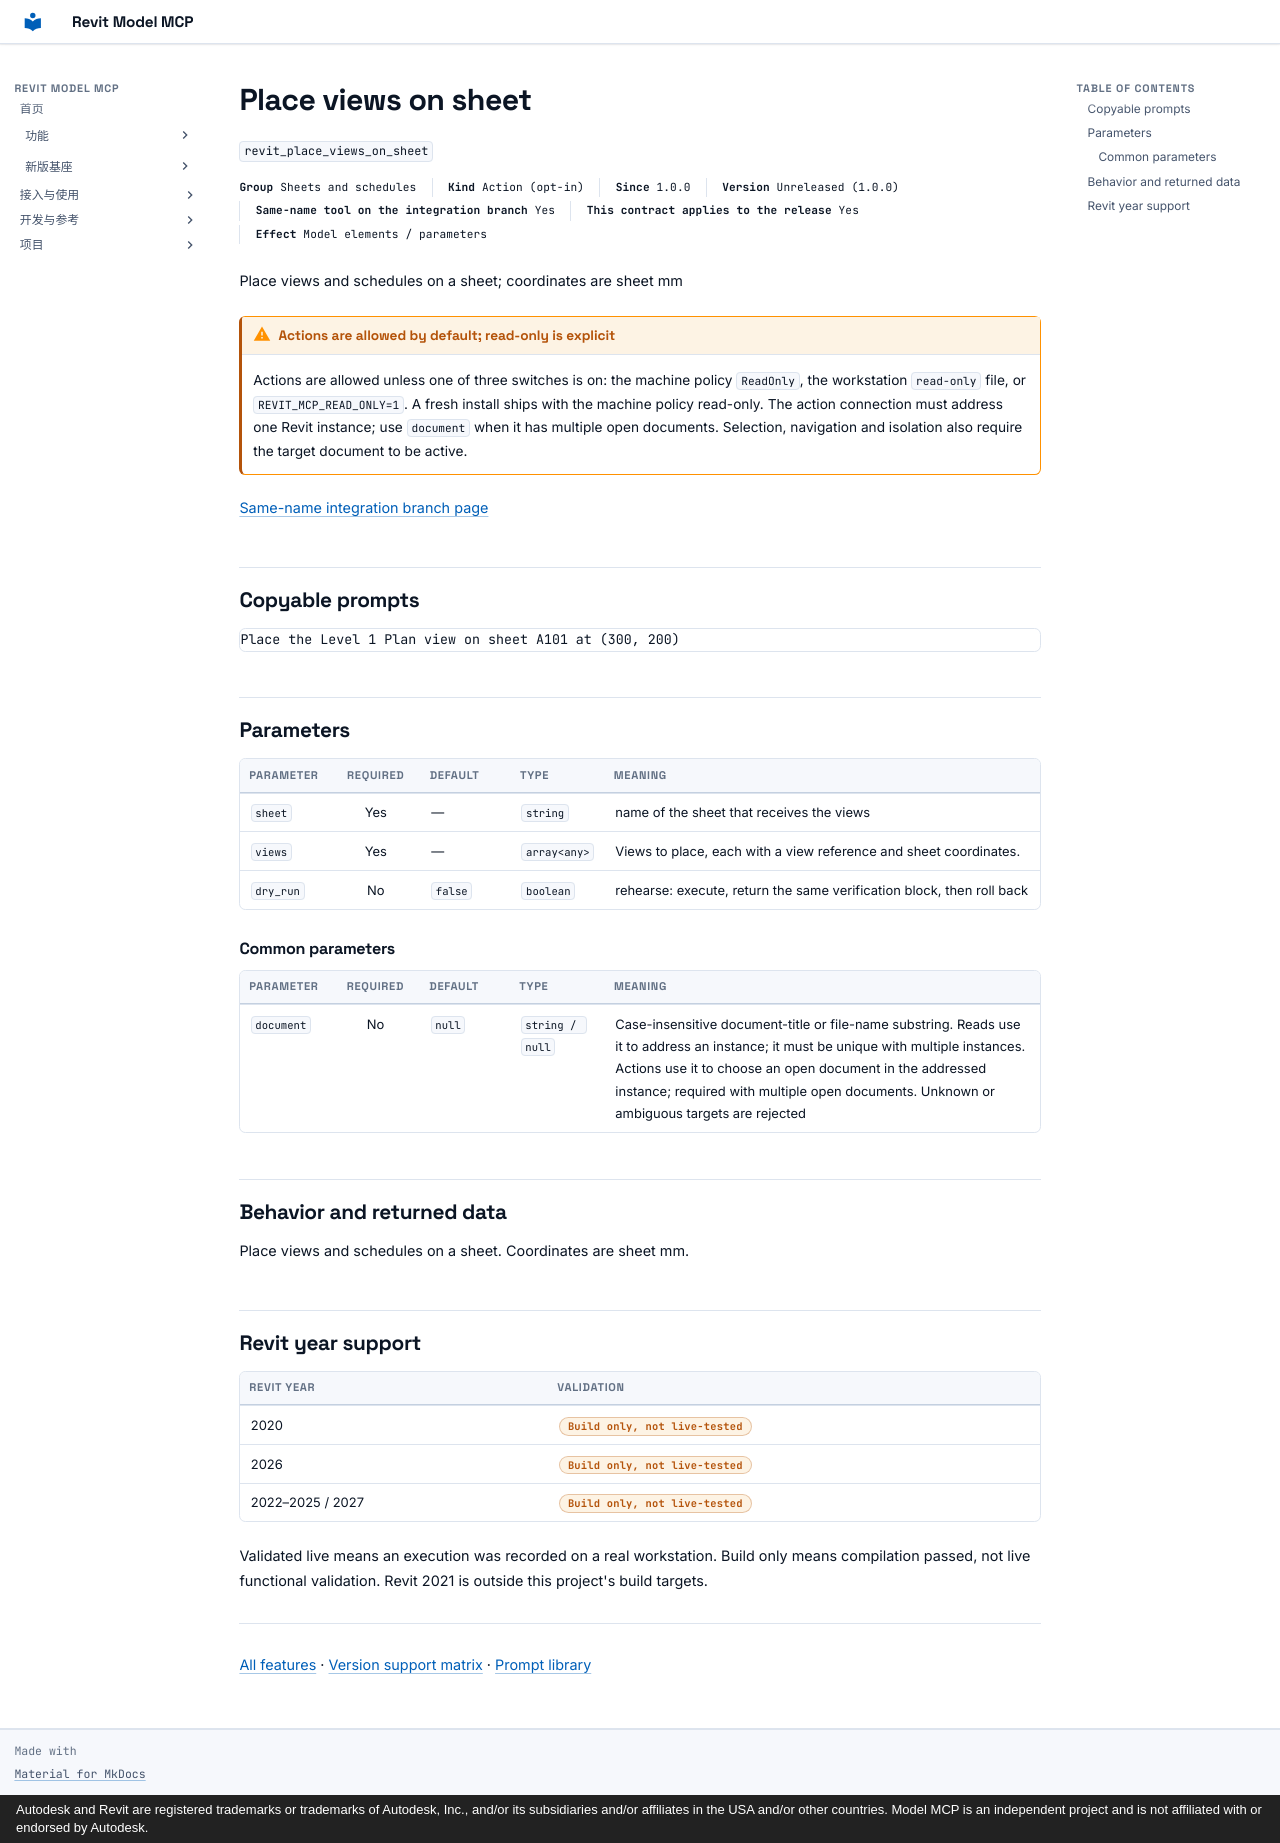

repository: vibe-bimer/revit-model-mcp · page: features/revit_place_views_on_sheet.en/index.html · generator: mkdocs · copyright: Autodesk and Revit are registered trademarks or trademarks of Autodesk, Inc., and/or its subsidiaries and/or affiliates in the USA and/or other countries. Model MCP is an independent project and is not affiliated with or endorsed by Autodesk.

---
description: "Place views and schedules on a sheet; coordinates are sheet mm"
---

# Place views on sheet

`revit_place_views_on_sheet`

<p class="facts"><span><b>Group</b> Sheets and schedules</span><span><b>Kind</b> Action (opt-in)</span><span><b>Since</b> 1.0.0</span><span><b>Version</b> Unreleased (1.0.0)</span><span><b>Same-name tool on the integration branch</b> Yes</span><span><b>This contract applies to the release</b> Yes</span><span><b>Effect</b> Model elements / parameters</span></p>

Place views and schedules on a sheet; coordinates are sheet mm

!!! warning "Actions are allowed by default; read-only is explicit"
    Actions are allowed unless one of three switches is on: the machine policy `ReadOnly`, the workstation `read-only` file, or `REVIT_MCP_READ_ONLY=1`. A fresh install ships with the machine policy read-only. The action connection must address one Revit instance; use `document` when it has multiple open documents. Selection, navigation and isolation also require the target document to be active.

[Same-name integration branch page](../platform/revit_place_views_on_sheet.md)

## Copyable prompts {#prompts}

```text
Place the Level 1 Plan view on sheet A101 at (300, 200)
```

## Parameters {#parameters}

<div class="rmc-tablewrap" markdown="1">

| Parameter {scope=col} | Required {scope=col} | Default {scope=col} | Type {scope=col} | Meaning {scope=col} |
| --- | :--: | --- | --- | --- |
| `sheet` | Yes | — | `string` | name of the sheet that receives the views |
| `views` | Yes | — | `array<any>` | Views to place, each with a view reference and sheet coordinates. |
| `dry_run` | No | `false` | `boolean` | rehearse: execute, return the same verification block, then roll back |

</div>

### Common parameters {#common-parameters}

<div class="rmc-tablewrap" markdown="1">

| Parameter {scope=col} | Required {scope=col} | Default {scope=col} | Type {scope=col} | Meaning {scope=col} |
| --- | :--: | --- | --- | --- |
| `document` | No | `null` | `string / null` | Case-insensitive document-title or file-name substring. Reads use it to address an instance; it must be unique with multiple instances. Actions use it to choose an open document in the addressed instance; required with multiple open documents. Unknown or ambiguous targets are rejected |

</div>

## Behavior and returned data {#contract}

Place views and schedules on a sheet. Coordinates are sheet mm.

## Revit year support {#year-support}

| Revit year | Validation |
| --- | --- |
| 2020 | <span class="state part">Build only, not live-tested</span> |
| 2026 | <span class="state part">Build only, not live-tested</span> |
| 2022–2025 / 2027 | <span class="state part">Build only, not live-tested</span> |

Validated live means an execution was recorded on a real workstation. Build only means compilation passed, not live functional validation. Revit 2021 is outside this project's build targets.

---

[All features](index.md) · [Version support matrix](matrix.md) · [Prompt library](prompts.md)
